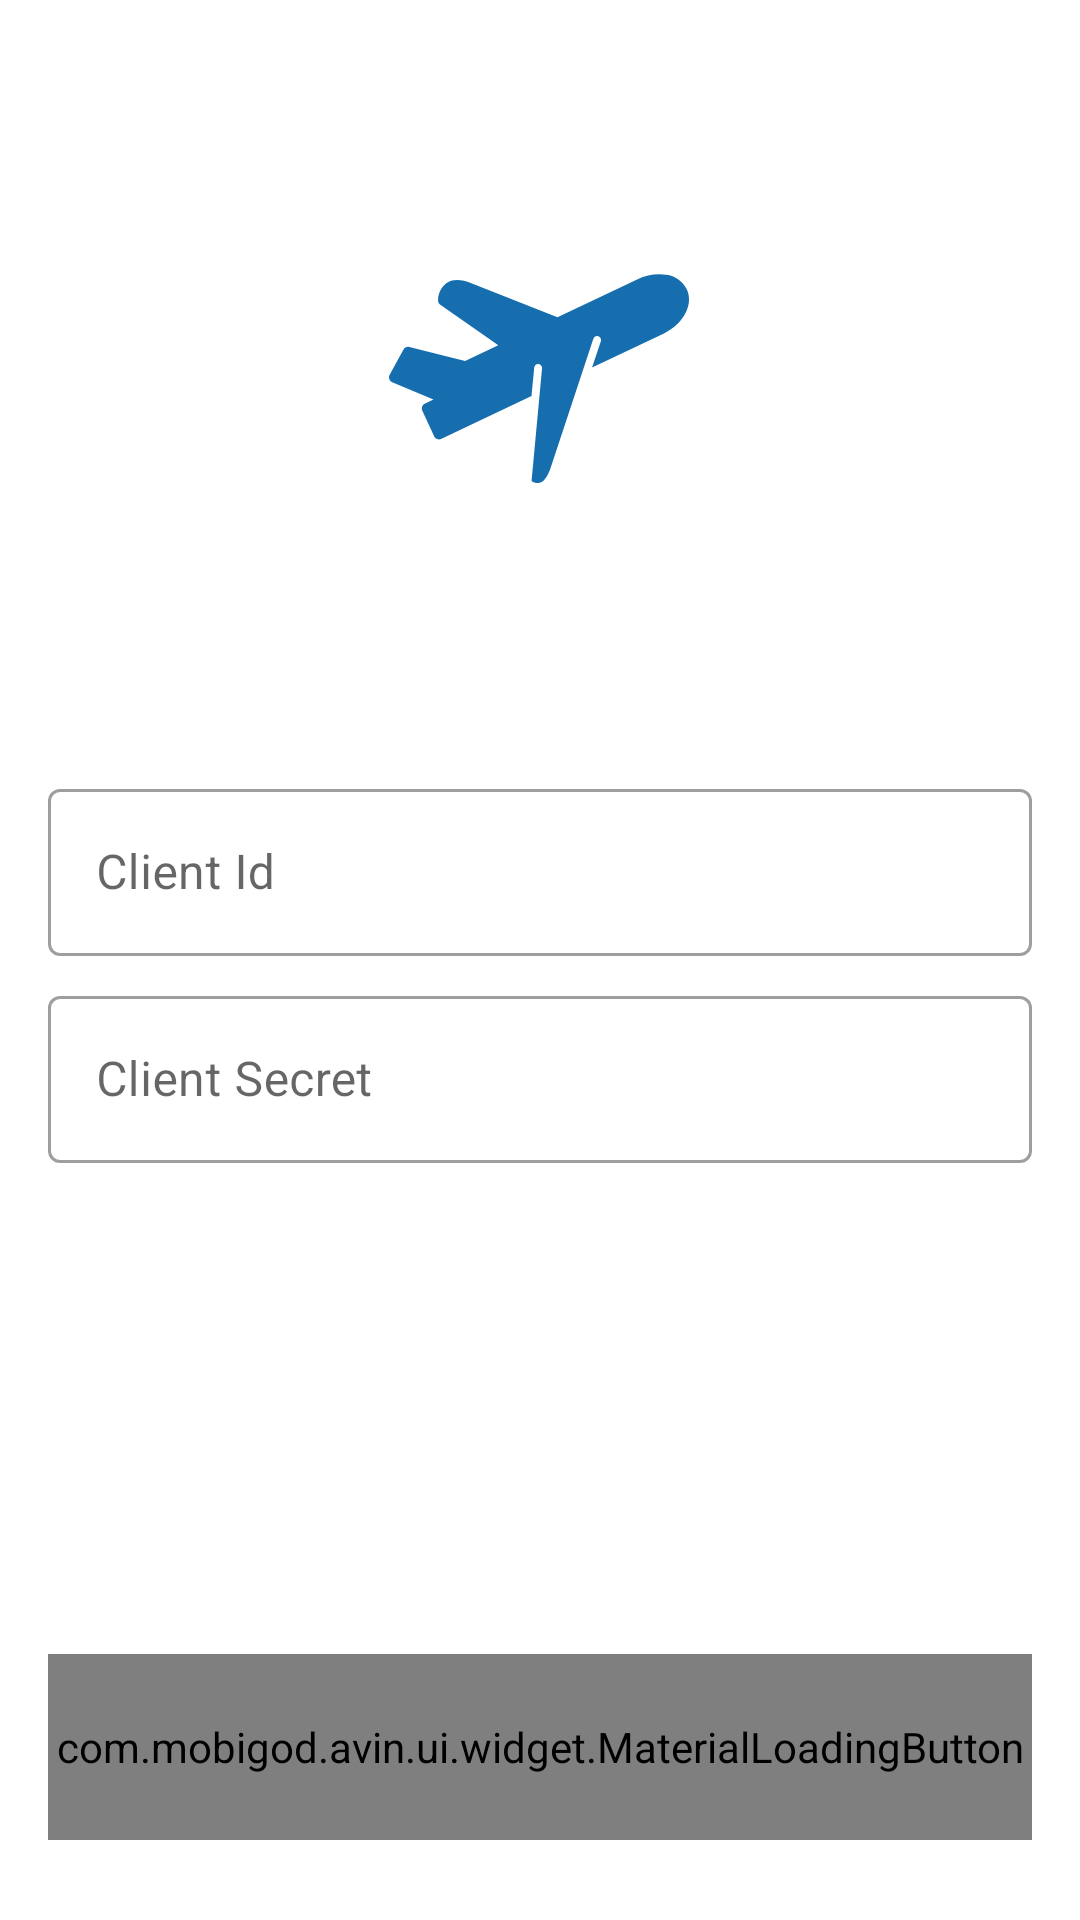

Produce the Android XML layout that renders to this screen, including the resource entries it uses.
<!-- AndroidManifest.xml: application theme AppTheme -->
<!-- res/layout/activity_auth_layout.xml -->
<?xml version="1.0" encoding="utf-8"?>
<layout xmlns:app="http://schemas.android.com/apk/res-auto"
    xmlns:tools="http://schemas.android.com/tools"
    xmlns:android="http://schemas.android.com/apk/res/android">

    <data>

    </data>

    <androidx.constraintlayout.widget.ConstraintLayout
        android:fitsSystemWindows="true"
        android:layout_width="match_parent"
        android:layout_height="match_parent"
        android:orientation="vertical">

        <com.google.android.material.textfield.TextInputLayout
            android:id="@+id/textInputLayout"
            style="@style/Widget.MaterialComponents.TextInputLayout.OutlinedBox"
            android:layout_width="0dp"
            android:layout_height="wrap_content"
            android:layout_marginStart="16dp"
            android:layout_marginTop="8dp"
            android:layout_marginEnd="16dp"
            app:layout_constraintEnd_toEndOf="parent"
            app:layout_constraintHorizontal_bias="0.0"
            app:layout_constraintStart_toStartOf="parent"
            app:layout_constraintTop_toTopOf="@+id/guideline">

            <com.google.android.material.textfield.TextInputEditText
                android:layout_width="match_parent"
                android:layout_height="wrap_content"
                android:hint="@string/client_id"
                android:id="@+id/client_id_tv"
                android:inputType="text"
                android:singleLine="true" />
        </com.google.android.material.textfield.TextInputLayout>

        <ImageView
            android:id="@+id/imageView"
            android:layout_width="100dp"
            android:layout_height="100dp"
            android:layout_marginStart="32dp"
            android:layout_marginTop="8dp"
            android:layout_marginEnd="32dp"
            android:layout_marginBottom="8dp"
            android:scaleType="centerInside"
            app:layout_constraintBottom_toTopOf="@+id/guideline"
            app:layout_constraintEnd_toEndOf="parent"
            app:layout_constraintHorizontal_bias="0.498"
            app:layout_constraintStart_toStartOf="parent"
            app:layout_constraintTop_toTopOf="parent"
            app:srcCompat="@drawable/ic_plane" />

        <androidx.constraintlayout.widget.Guideline
            android:id="@+id/guideline"
            android:layout_width="wrap_content"
            android:layout_height="wrap_content"
            android:orientation="horizontal"
            app:layout_constraintGuide_percent="0.39" />

        <com.google.android.material.textfield.TextInputLayout
            android:id="@+id/textInputLayout2"
            style="@style/Widget.MaterialComponents.TextInputLayout.OutlinedBox"
            android:layout_width="0dp"
            android:layout_height="wrap_content"
            android:layout_marginTop="8dp"
            app:layout_constraintEnd_toEndOf="@+id/textInputLayout"
            app:layout_constraintStart_toStartOf="@+id/textInputLayout"
            app:layout_constraintTop_toBottomOf="@+id/textInputLayout">

            <com.google.android.material.textfield.TextInputEditText
                android:id="@+id/client_secret_tv"
                android:layout_width="match_parent"
                android:layout_height="wrap_content"
                android:hint="@string/client_secret" />

        </com.google.android.material.textfield.TextInputLayout>

        <com.mobigod.avin.ui.widget.MaterialLoadingButton
            android:id="@+id/material_loading_btn"
            android:layout_width="0dp"
            android:layout_height="62dp"
            android:text="@string/login"
            app:layout_constraintBottom_toBottomOf="parent"
            app:layout_constraintEnd_toEndOf="@+id/textInputLayout2"
            app:layout_constraintHorizontal_bias="0.0"
            app:layout_constraintStart_toStartOf="@+id/textInputLayout2"
            app:layout_constraintTop_toBottomOf="@+id/textInputLayout2"
            app:layout_constraintVertical_bias="0.86" />


    </androidx.constraintlayout.widget.ConstraintLayout>
</layout>
<!-- resources referenced by this layout -->
<resources>
  <!-- drawable ic_plane (drawable) -->
  <vector xmlns:android="http://schemas.android.com/apk/res/android"
      android:width="512dp"
      android:height="512dp"
      android:viewportWidth="70.97729"
      android:viewportHeight="70">
    <path
        android:pathData="M0.7539,36.6875L10.5156,40.7188L8.4453,41.6836C7.8633,41.9805 7.6055,42.6719 7.8633,43.2734L10.6758,49.3164C10.8125,49.6133 11.0664,49.8477 11.3711,49.957C11.6719,50.0859 12.0156,50.0859 12.3164,49.957L33.7148,39.9219L33.9844,37.0742L34.3594,33.2656C34.4023,32.7578 34.8516,32.3867 35.3555,32.4336C35.6836,32.4609 35.9688,32.6641 36.1055,32.9688C36.1836,33.1094 36.2188,33.2734 36.207,33.4375L33.7266,59.7188C34.2813,60.125 34.9766,60.2734 35.6484,60.1445C36.5938,59.8945 37.4336,58.7891 38.1289,56.9688L48.0547,27.4297L48.3398,26.5898C48.4844,26.0977 49,25.8164 49.4961,25.9609C49.9883,26.1094 50.2695,26.625 50.125,27.1172C50.1133,27.1406 50.1094,27.1641 50.1016,27.1836L49.1328,30.0156L48.043,33.2656L64.8008,25.4141C69.6406,23.1523 72.1289,18.5742 70.457,15.0039C69.5078,13.1367 67.6914,11.8672 65.6094,11.6172C63.2969,11.2695 60.9336,11.6328 58.832,12.6602L39.8555,21.5156L19.4844,13.5625C16.918,12.5977 14.8828,12.6211 13.457,13.6523C12.2617,14.6328 11.582,16.1094 11.6094,17.6602C11.6211,18.0469 11.8203,18.4141 12.1406,18.6367L25.8633,28.0391L17.9961,31.7617L4.8086,28.4609C4.2695,28.332 3.707,28.5742 3.4336,29.0547L0.1602,34.9375C-0.1758,35.5352 0.0352,36.2891 0.6328,36.625C0.6719,36.6484 0.7148,36.668 0.7539,36.6875ZM0.7539,36.6875"
        android:fillColor="#166EAF"/>
  </vector>
  <string name="client_id">Client Id</string>
  <string name="client_secret">Client Secret</string>
  <string name="login">Login</string>
  <style name="AppTheme" parent="Theme.MaterialComponents.Light.DarkActionBar">
          
          <item name="colorPrimary">@color/colorPrimary</item>
          <item name="colorPrimaryDark">@color/colorPrimaryDark</item>
          <item name="colorAccent">@color/colorAccent</item>
      </style>
  <color name="colorPrimary">#166EAF</color>
  <color name="colorPrimaryDark">#177A91</color>
  <color name="colorAccent">#166EAF</color>
</resources>
